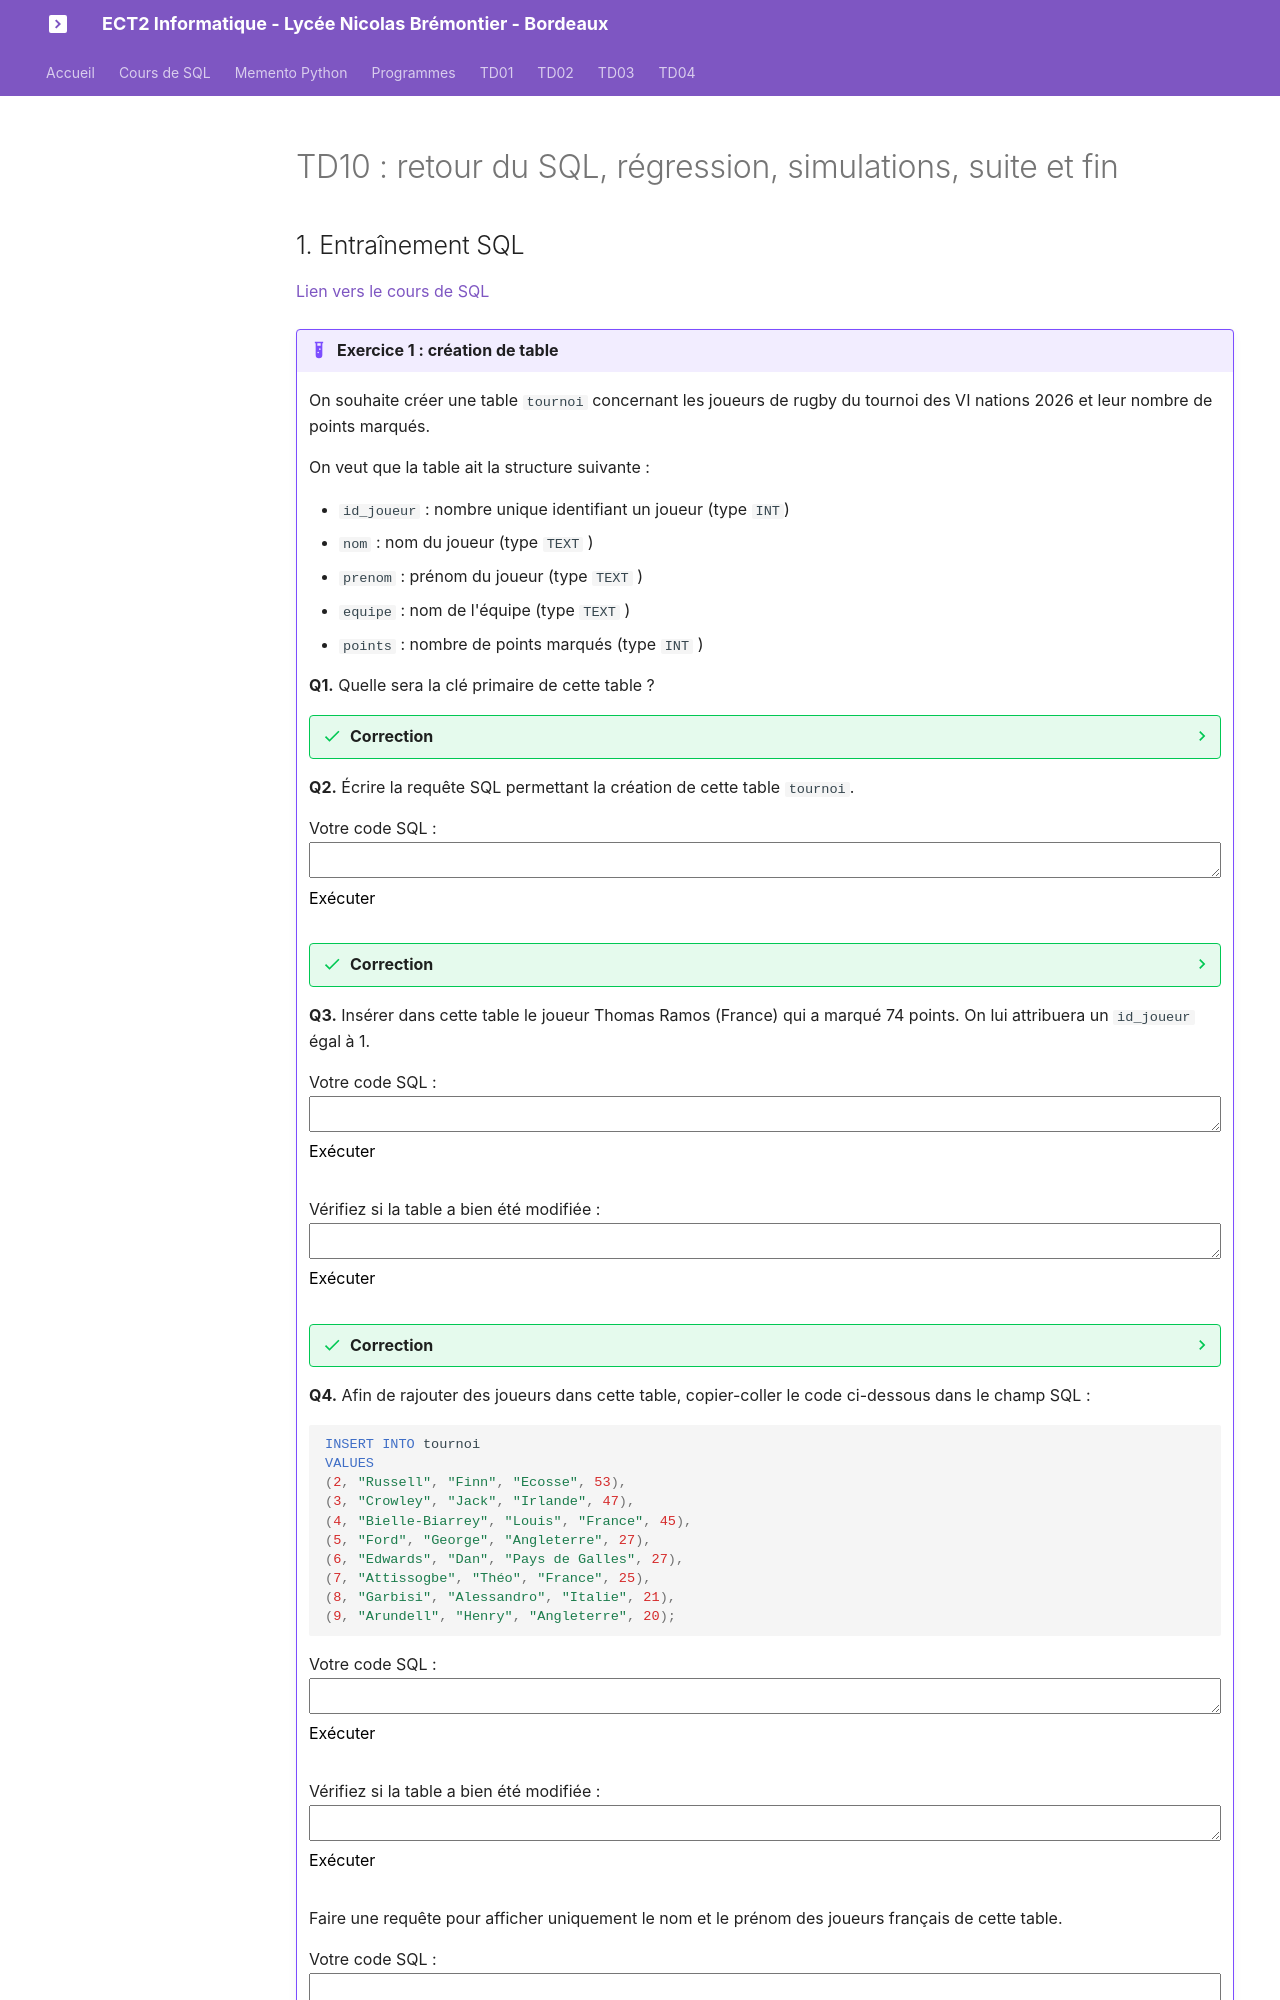

repository: glassus/ect2 · page: TD10/TD10/index.html · generator: mkdocs

# TD10 : retour du SQL, régression, simulations, suite et fin



{{initexo(0)}}

## 1. Entraînement SQL

[Lien vers le cours de SQL](https://glassus.github.io/ect2/CoursSQL/langage_SQL/){. target="_blank"}

!!! example "{{ exercice() }} : création de table "
    
    On souhaite créer une table ```tournoi``` concernant les joueurs de rugby du tournoi des VI nations 2026 et leur nombre de points marqués.

    On veut que la table ait la structure suivante :

    - ```id_joueur``` : nombre unique identifiant un joueur (type ```INT```)
    - ```nom``` : nom du joueur (type ```TEXT``` )
    - ```prenom```  : prénom du joueur (type ```TEXT``` )
    - ```equipe```  : nom de l'équipe (type ```TEXT``` )
    - ```points``` : nombre de points marqués (type ```INT``` )

    **Q1.** Quelle sera la clé primaire de cette table ?  

    {{
    correction(True,
    """
    ??? success \"Correction\" 
        La clé primaire de cette table est ```id_joueur``` car c'est un attribut qui identifie de manière unique chaque joueur. 
    """
    )
    }}

      

    **Q2.** Écrire la requête SQL permettant la création de cette table ```tournoi```. 

    {!{ sqlide titre="Votre code SQL :"  base="CoursSQL/data/rugby.db", espace="rugby"}!}

    {{
    correction(True,
    """
    ??? success \"Correction\" 
        ```sql
        CREATE TABLE tournoi (
        id_joueur INTEGER PRIMARY KEY,
        nom TEXT,
        prenom TEXT,
        equipe TEXT,
        points INTEGER
        );
        ```        
    """
    )
    }}


    


    **Q3.** Insérer dans cette table le joueur Thomas Ramos (France) qui a marqué 74 points. On lui attribuera un ```id_joueur``` égal à 1. 

    {!{ sqlide titre="Votre code SQL :"  base="CoursSQL/data/rugby.db", espace="rugby"}!}

    {!{ sqlide titre="Vérifiez si la table a bien été modifiée :"  base="CoursSQL/data/rugby.db", espace="rugby"}!}

    {{
    correction(True,
    """
    ??? success \"Correction\" 
        ```sql
        INSERT INTO tournoi
        VALUES (1, 'Ramos', 'Thomas', 'France', 74)
        ```        
    """
    )
    }}


    

    **Q4.** Afin de rajouter des joueurs dans cette table, copier-coller le code ci-dessous dans le champ SQL :

    ```sql
    INSERT INTO tournoi
    VALUES 
    (2, "Russell", "Finn", "Ecosse", 53),
    (3, "Crowley", "Jack", "Irlande", 47),
    (4, "Bielle-Biarrey", "Louis", "France", 45),
    (5, "Ford", "George", "Angleterre", 27),
    (6, "Edwards", "Dan", "Pays de Galles", 27),
    (7, "Attissogbe", "Théo", "France", 25),
    (8, "Garbisi", "Alessandro", "Italie", 21),
    (9, "Arundell", "Henry", "Angleterre", 20);
    ```

    {!{ sqlide titre="Votre code SQL :"  base="CoursSQL/data/rugby.db", espace="rugby"}!}

    {!{ sqlide titre="Vérifiez si la table a bien été modifiée :"  base="CoursSQL/data/rugby.db", espace="rugby"}!}

    Faire une requête pour afficher uniquement le nom et le prénom des joueurs français de cette table.

    {!{ sqlide titre="Votre code SQL :"  base="CoursSQL/data/rugby.db", espace="rugby"}!}
